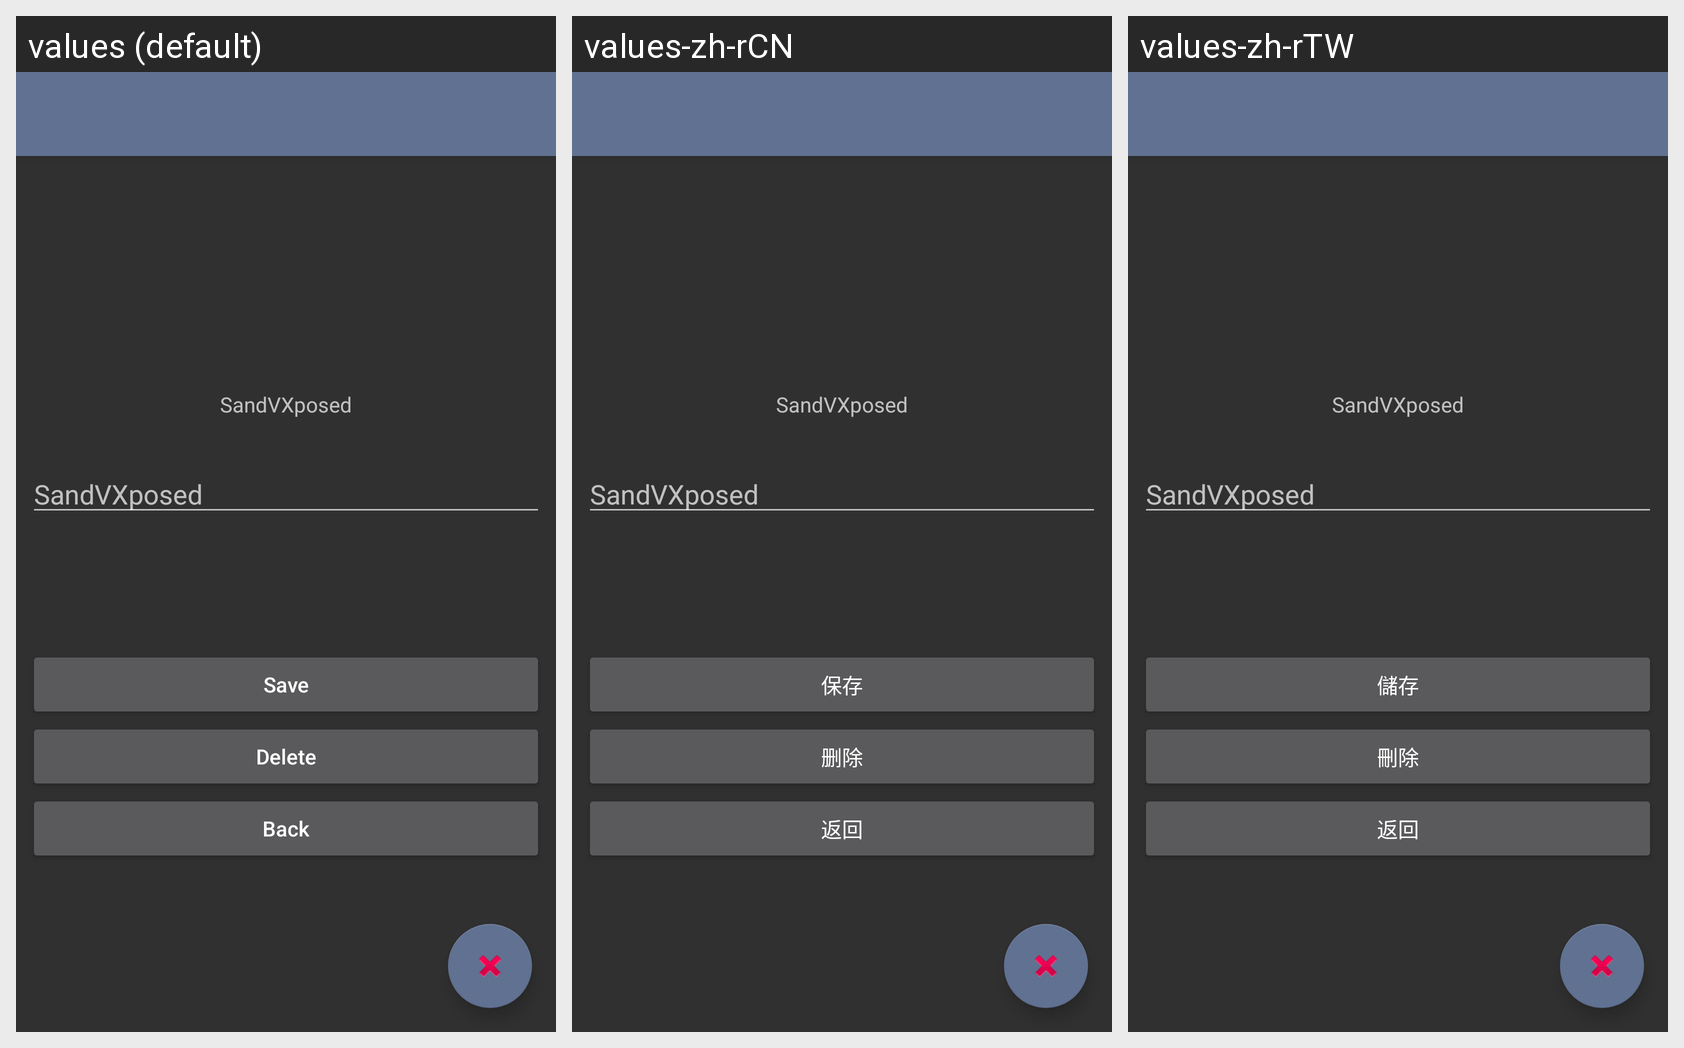

The same Android screen rendered under several of its app's locales, left to right. List the strings drawn on it with the default value and each locale's translation.
Android screen res/layout/activity_rename_app.xml rendered under 3 locales, left to right: values (default), values-zh-rCN, values-zh-rTW. Device: Nexus 5 (rendered at 1080×1920; each locale shown at half size, 540×960, under a caption strip naming it); theme AppTheme.
Strings drawn on this screen, with the default value and each locale's value (text and hints the layout hard-codes, and strings that could not be matched under every locale, appear in the picture but are not listed):

app_name
  values: SandVXposed
  values-zh-rCN: SandVXposed
  values-zh-rTW: SandVXposed

save
  values: Save
  values-zh-rCN: 保存
  values-zh-rTW: 儲存

delete
  values: Delete
  values-zh-rCN: 删除
  values-zh-rTW: 刪除

back
  values: Back
  values-zh-rCN: 返回
  values-zh-rTW: 返回
